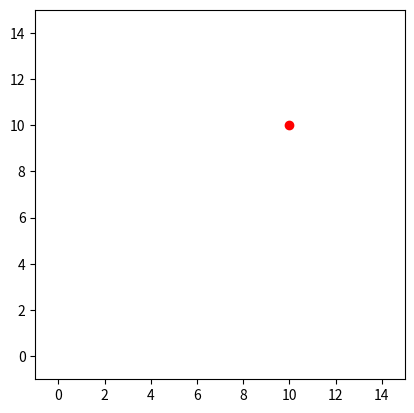

Write Python code to recreate this figure.
import math
import matplotlib.pyplot as plt
import matplotlib.animation as animation


class Robot:
    def __init__(self, front_x, front_y, back_x, back_y):
        self.front_x = front_x
        self.front_y = front_y
        self.back_x = back_x
        self.back_y = back_y
        self.path = [(front_x, front_y)]
        self.orientation = self.calculate_orientation()

    def calculate_orientation(self):
        dx = self.front_x - self.back_x
        dy = self.front_y - self.back_y
        return math.degrees(math.atan2(dy, dx))

    def rotate_left(self):
        print("rotate_left")
        self.orientation += 3
        if self.orientation > 180:
            self.orientation -= 360
        self.update_position()

    def rotate_right(self):
        print("rotate_right")
        self.orientation -= 3
        if self.orientation < -180:
            self.orientation += 360
        self.update_position()

    def move_forward(self):
        print("move_forward")
        rad = math.radians(self.orientation)
        move_x = math.cos(rad)
        move_y = math.sin(rad)

        self.front_x += move_x
        self.front_y += move_y
        self.back_x += move_x
        self.back_y += move_y

        self.path.append((self.front_x, self.front_y))

    def distance_to_target(self, target_x, target_y):
        return math.sqrt((self.front_x - target_x) ** 2 + (self.front_y - target_y) ** 2)

    def angle_to_target(self, target_x, target_y):
        target_angle = math.degrees(math.atan2(target_y - self.front_y, target_x - self.front_x))
        angle_diff = target_angle - self.orientation
        return (angle_diff + 180) % 360 - 180  # normalize to [-180, 180]

    def update_position(self):
        length = math.sqrt((self.front_x - self.back_x) ** 2 + (self.front_y - self.back_y) ** 2)
        rad = math.radians(self.orientation)

        self.back_x = self.front_x - length * math.cos(rad)
        self.back_y = self.front_y - length * math.sin(rad)

    def navigate_step(self, target_x, target_y):
        if self.distance_to_target(target_x, target_y) > 1:  # assuming a threshold distance of 1 unit to reach the target
            angle_diff = self.angle_to_target(target_x, target_y)
            if abs(angle_diff) > 3:  # tolerance for angle alignment
                if angle_diff > 0:
                    self.rotate_left()
                else:
                    self.rotate_right()
            else:
                self.move_forward()

            # Output robot's state for debugging
            print(f"Front Position: ({self.front_x:.2f}, {self.front_y:.2f}), Orientation: {self.orientation:.2f}°")


def update(num, robot, target_x, target_y, line, scatter, orientation_line):
    robot.navigate_step(target_x, target_y)
    line.set_data(*zip(*robot.path))
    scatter.set_offsets([robot.path[-1]])

    # Update orientation line
    rad = math.radians(robot.orientation)
    orientation_end_x = robot.front_x + 0.5 * math.cos(rad)  # Length of the orientation line segment
    orientation_end_y = robot.front_y + 0.5 * math.sin(rad)
    orientation_line.set_data([robot.front_x, orientation_end_x], [robot.front_y, orientation_end_y])


# Example usage
robot = Robot(0, 0, 0, -1)  # Initial positions for the front and back of the robot
target_x, target_y = 10, 10  # Target position

fig, ax = plt.subplots()
ax.set_xlim(-1, 15)
ax.set_ylim(-1, 15)
ax.set_aspect('equal')
ax.plot(target_x, target_y, 'ro')  # Target position

line, = ax.plot([], [], 'b-')  # Robot path
scatter = ax.scatter([], [], c='blue')  # Robot position
orientation_line, = ax.plot([], [], 'g-')  # Orientation line

ani = animation.FuncAnimation(fig, update, fargs=(robot, target_x, target_y, line, scatter, orientation_line),
                              interval=1000)

plt.show()
